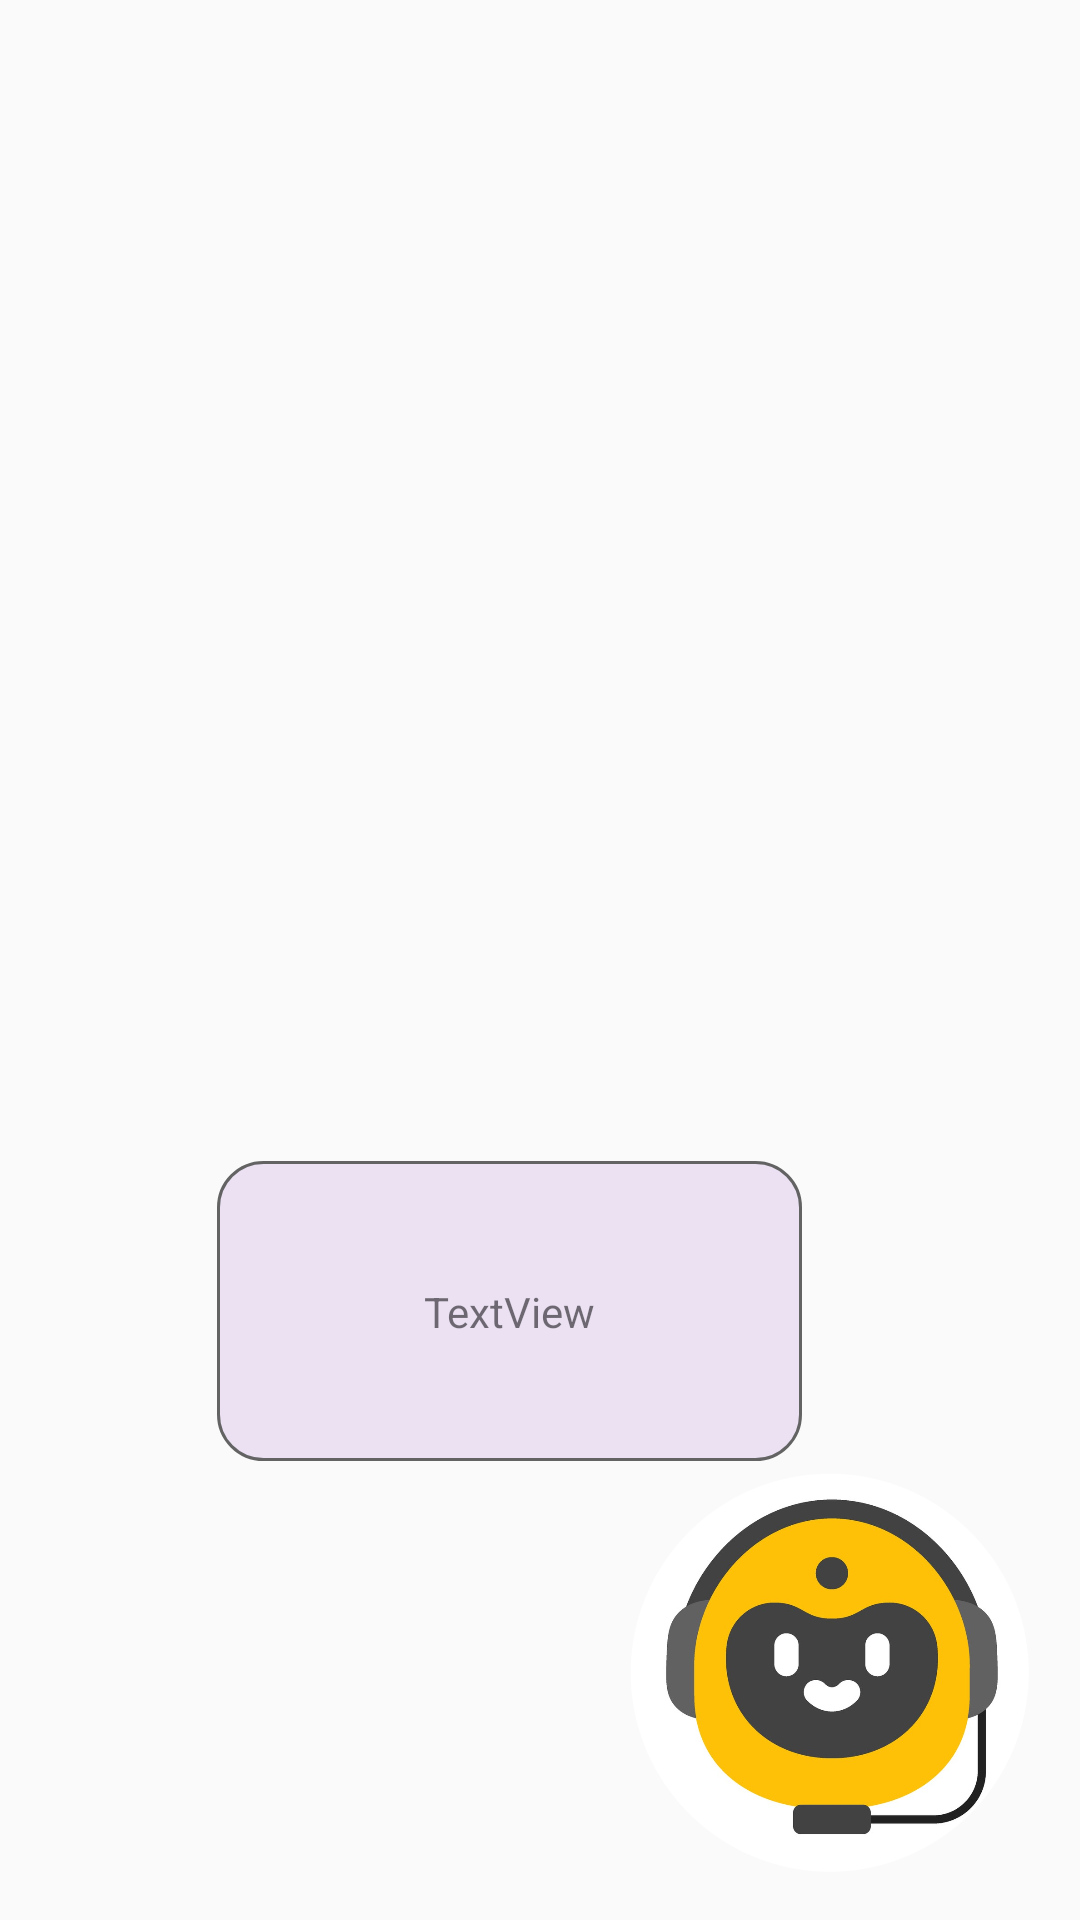

Here is an Android app screen rendered from its layout file. Give the layout XML and the strings, colors and styles it references.
<!-- AndroidManifest.xml: application theme AppTheme -->
<!-- res/layout/android_large___1.xml -->
<androidx.constraintlayout.widget.ConstraintLayout xmlns:android="http://schemas.android.com/apk/res/android"
	xmlns:app="http://schemas.android.com/apk/res-auto"
	xmlns:tools="http://schemas.android.com/tools"
	android:layout_width="match_parent"
	android:layout_height="match_parent">


	<ImageView
		android:id="@+id/konsul_tantplyus_1"
		android:layout_width="141dp"
		android:layout_height="133dp"
		android:layout_marginBottom="16dp"
		android:contentDescription="konsul_tantplyus_1"
		android:src="@drawable/robots_face"
		app:layout_constraintBottom_toBottomOf="parent"
		app:layout_constraintEnd_toEndOf="parent"
		app:layout_constraintHorizontal_bias="0.94"
		app:layout_constraintStart_toStartOf="parent" />


	<View
		android:id="@+id/ellipse_1"
		android:layout_width="18dp"
		android:layout_height="18dp"
		android:layout_marginTop="19dp"
		android:layout_marginEnd="23dp"
		android:alpha="0.98000001907349"
		android:background="@drawable/ellipse_1_shape"
		app:layout_constraintEnd_toEndOf="@+id/konsul_tantplyus_1"
		app:layout_constraintTop_toTopOf="@+id/konsul_tantplyus_1" />


	<View
		android:id="@+id/container"
		android:layout_width="195dp"
		android:layout_height="100dp"
		android:layout_marginBottom="4dp"
		android:alpha="0.60000002384186"
		android:background="@drawable/container_shape"
		app:layout_constraintBottom_toTopOf="@+id/konsul_tantplyus_1"
		app:layout_constraintEnd_toEndOf="parent"
		app:layout_constraintHorizontal_bias="0.439"
		app:layout_constraintStart_toStartOf="parent" />

	<TextView
		android:id="@+id/textView3"
		android:layout_width="wrap_content"
		android:layout_height="wrap_content"
		android:text="TextView"
		app:layout_constraintBottom_toBottomOf="@+id/container"
		app:layout_constraintEnd_toEndOf="@+id/container"
		app:layout_constraintStart_toStartOf="@+id/container"
		app:layout_constraintTop_toTopOf="@+id/container" />


</androidx.constraintlayout.widget.ConstraintLayout>
<!-- resources referenced by this layout -->
<resources>
  <!-- drawable container_shape (drawable-nodpi) -->
  <?xml version="1.0" encoding="utf-8"?>
  <shape xmlns:android="http://schemas.android.com/apk/res/android"
  	android:shape="rectangle" >
  	<corners android:radius="15dp" />
  	<stroke android:color="@color/black" android:width="1dp"/>
  	<solid android:color="#E2D1F0" />
  
  </shape>
  <!-- drawable robots_face: png bitmap (drawable-v24, 207141 bytes) -->
  <style name="AppTheme" parent="Theme.AppCompat.Light.NoActionBar">
  		<item name="colorPrimary">@color/gray</item>
  		<item name="colorPrimaryDark">@color/gray</item>
  		<item name="colorAccent">@color/colorAccent</item>
  	</style>
  <color name="black">#FF000000</color>
  <color name="gray">#E4E4E4</color>
  <color name="colorAccent">#D81B60</color>
</resources>
